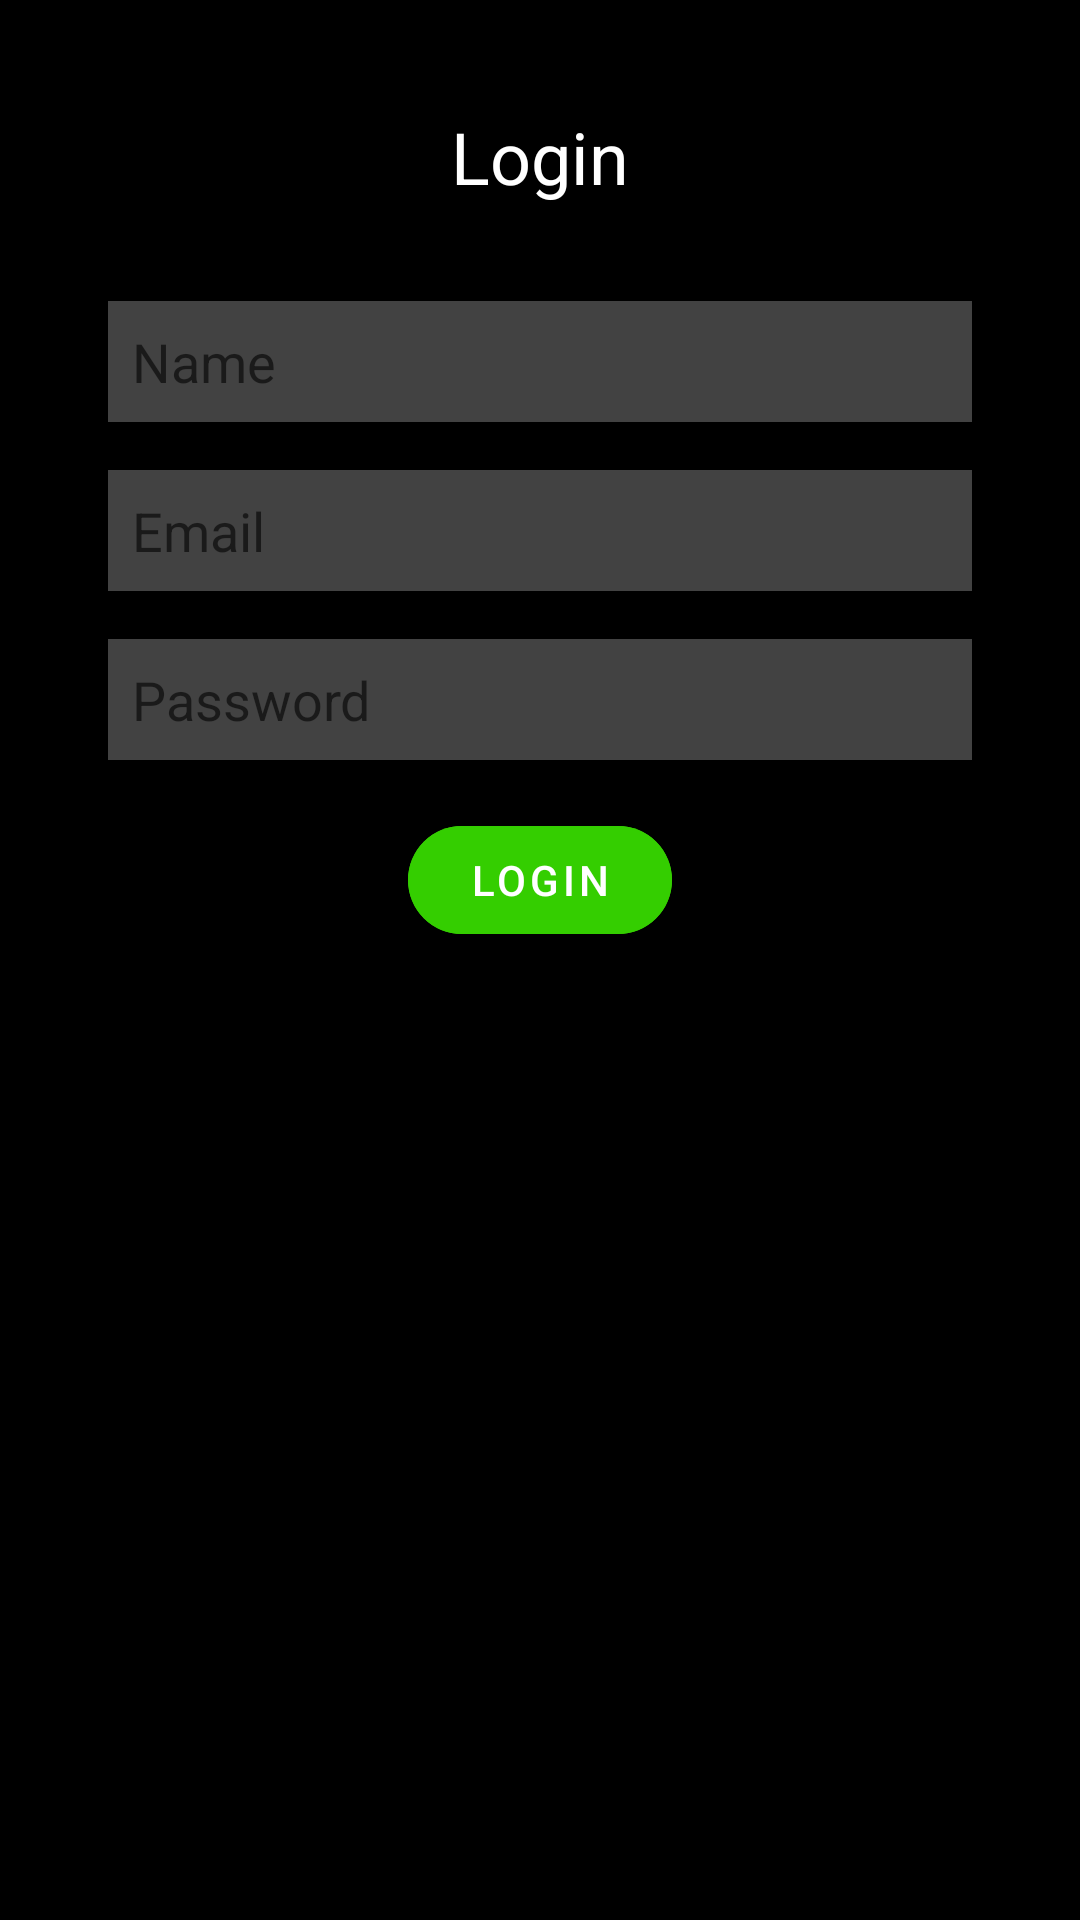

Here is an Android app screen rendered from its layout file. Give the layout XML and the strings, colors and styles it references.
<!-- AndroidManifest.xml: application theme Theme.Fit4U_GymApp_App -->
<!-- res/layout/fragment_login.xml -->
<?xml version="1.0" encoding="utf-8"?>
<androidx.constraintlayout.widget.ConstraintLayout xmlns:android="http://schemas.android.com/apk/res/android"
    android:layout_width="match_parent"
    android:layout_height="match_parent"
    android:padding="20dp"
    xmlns:app="http://schemas.android.com/apk/res-auto"
    android:background="@color/black">

    <TextView
        android:id="@+id/loginTF"
        android:layout_width="wrap_content"
        android:layout_height="wrap_content"
        android:text="@string/login"
        android:textSize="24sp"
        android:padding="16dp"
        app:layout_constraintTop_toTopOf="parent"
        app:layout_constraintStart_toStartOf="parent"
        app:layout_constraintEnd_toEndOf="parent"
        android:textColor="@color/white"
        />

    <EditText
        android:id="@+id/nameEditTxt"
        android:layout_width="match_parent"
        android:layout_height="wrap_content"
        android:hint="@string/name"
        android:background="@color/cardview_dark_background"
        android:padding="8dp"
        android:textSize="18sp"
        android:layout_margin="16dp"
        android:inputType="text"
        android:autofillHints="name"
        app:layout_constraintEnd_toEndOf="parent"
        app:layout_constraintStart_toStartOf="parent"
        app:layout_constraintTop_toBottomOf="@id/loginTF" />

    <EditText
        android:id="@+id/emailEditTxt"
        android:layout_width="match_parent"
        android:layout_height="wrap_content"
        android:hint="@string/email"
        android:background="@color/cardview_dark_background"
        android:padding="8dp"
        android:textSize="18sp"
        android:layout_margin="16dp"
        android:inputType="textEmailAddress"
        android:autofillHints="emailAddress"
        app:layout_constraintEnd_toEndOf="parent"
        app:layout_constraintStart_toStartOf="parent"
        app:layout_constraintTop_toBottomOf="@id/nameEditTxt" />

    <EditText
        android:id="@+id/passwordEdtTxt"
        android:layout_width="match_parent"
        android:layout_height="wrap_content"
        android:hint="@string/password"
        android:background="@color/cardview_dark_background"
        android:padding="8dp"
        android:textSize="18sp"
        android:layout_margin="16dp"
        android:inputType="textPassword"
        android:autofillHints="password"
        app:layout_constraintEnd_toEndOf="parent"
        app:layout_constraintStart_toStartOf="parent"
        app:layout_constraintTop_toBottomOf="@id/emailEditTxt" />

    <com.google.android.material.button.MaterialButton
        android:id="@+id/loginBtn"
        android:layout_width="wrap_content"
        android:layout_height="wrap_content"
        android:text="@string/login"
        android:layout_margin="16dp"
        app:cornerRadius="30dp"
        android:layout_marginTop="10dp"
        app:layout_constraintEnd_toEndOf="parent"
        app:layout_constraintStart_toStartOf="parent"
        app:layout_constraintTop_toBottomOf="@id/passwordEdtTxt"
        android:backgroundTint="#34CE00"/>

    <ProgressBar
        android:id="@+id/loginProgressBar"
        android:layout_width="wrap_content"
        android:layout_height="wrap_content"
        android:visibility="gone"
        app:layout_constraintBottom_toBottomOf="parent"
        app:layout_constraintEnd_toEndOf="parent"
        app:layout_constraintHorizontal_bias="0.5"
        app:layout_constraintStart_toStartOf="parent"
        app:layout_constraintTop_toTopOf="parent" />

</androidx.constraintlayout.widget.ConstraintLayout>
<!-- resources referenced by this layout -->
<resources>
  <string name="email">Email</string>
  <string name="login">Login</string>
  <string name="name">Name</string>
  <string name="password">Password</string>
  <style name="Theme.Fit4U_GymApp_App" parent="Theme.MaterialComponents.DayNight.NoActionBar">
          
          <item name="colorPrimary">@color/purple_500</item>
          <item name="colorPrimaryVariant">@color/purple_700</item>
          <item name="colorOnPrimary">@color/white</item>
          
          <item name="colorSecondary">@color/teal_200</item>
          <item name="colorSecondaryVariant">@color/teal_700</item>
          <item name="colorOnSecondary">@color/black</item>
          
          <item name="android:statusBarColor" tools:targetApi="l">?attr/colorPrimaryVariant</item>
          
      </style>
  <!-- not gathered from this repository: default colours our renderer supplied (Android Studio template values) -->
  <color name="purple_500">#FF6200EE</color>
  <color name="purple_700">#FF3700B3</color>
  <color name="teal_200">#FF03DAC5</color>
  <color name="teal_700">#FF018786</color>
  <color name="black">#FF000000</color>
  <color name="white">#FFFFFFFF</color>
</resources>
